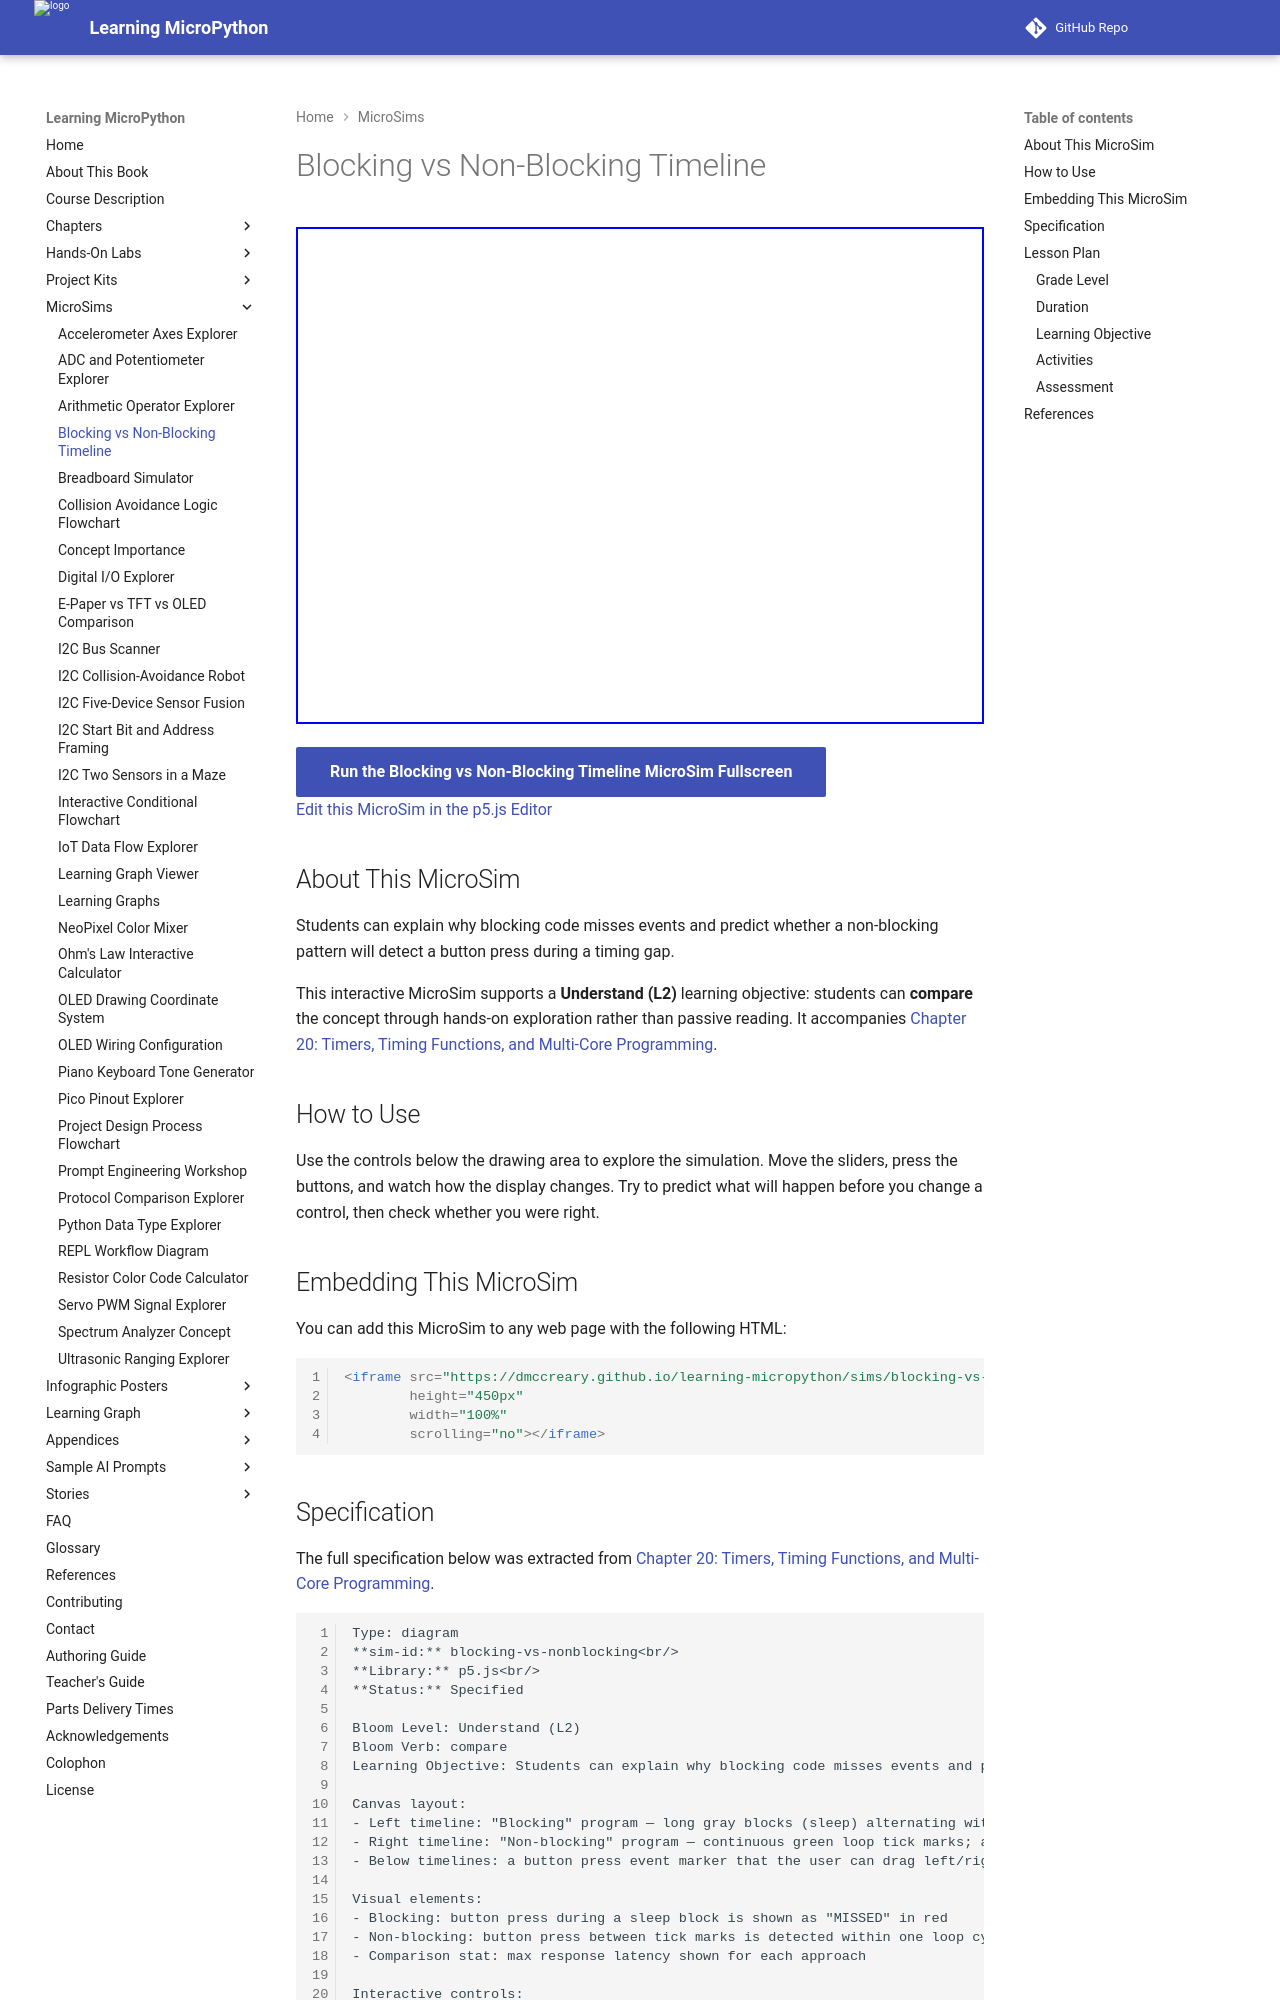

repository: dmccreary/learning-micropython · page: sims/blocking-vs-nonblocking/index.html · generator: mkdocs

---
title: Blocking vs Non-Blocking Timeline
description: Students can explain why blocking code misses events and predict whether a non-blocking pattern will detect a button press during a timing gap.
image: /sims/blocking-vs-nonblocking/blocking-vs-nonblocking.png
og:image: /sims/blocking-vs-nonblocking/blocking-vs-nonblocking.png
twitter:image: /sims/blocking-vs-nonblocking/blocking-vs-nonblocking.png
social:
   cards: false
quality_score: 0
---

# Blocking vs Non-Blocking Timeline

<iframe src="main.html" height="497" width="100%" scrolling="no"></iframe>

[Run the Blocking vs Non-Blocking Timeline MicroSim Fullscreen](./main.html){ .md-button .md-button--primary }
<br/>
[Edit this MicroSim in the p5.js Editor](https://editor.p5js.org/)

## About This MicroSim

Students can explain why blocking code misses events and predict whether a non-blocking pattern will detect a button press during a timing gap.

This interactive MicroSim supports a **Understand (L2)** learning objective: students
can **compare** the concept through hands-on exploration rather than passive
reading. It accompanies
[Chapter 20: Timers, Timing Functions, and Multi-Core Programming](../../chapters/20-timers-multicore/index.md).

## How to Use

Use the controls below the drawing area to explore the simulation. Move the
sliders, press the buttons, and watch how the display changes. Try to predict
what will happen before you change a control, then check whether you were right.

## Embedding This MicroSim

You can add this MicroSim to any web page with the following HTML:

```html
<iframe src="https://dmccreary.github.io/learning-micropython/sims/blocking-vs-nonblocking/main.html"
        height="450px"
        width="100%"
        scrolling="no"></iframe>
```
